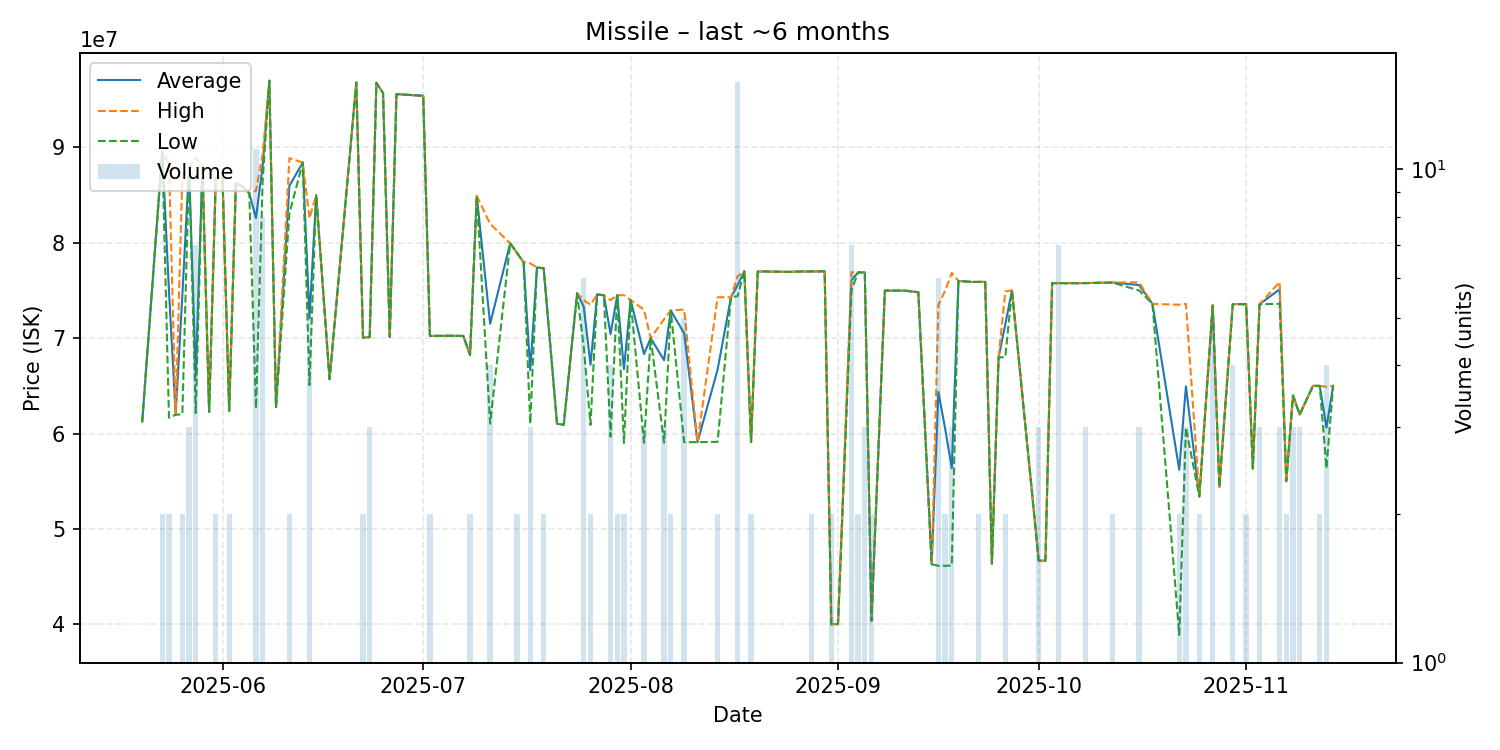

The data file committed next to this chart (first rows):
date, average, highest, lowest, order_count, volume
2025-05-20, 61250000, 61250000, 61250000, 1, 1
2025-05-23, 89545000, 89550000, 89540000, 2, 2
2025-05-24, 74955000, 88250000, 61660000, 2, 2
2025-05-25, 61970000, 61970000, 61970000, 1, 1
2025-05-26, 74510000, 87000000, 62020000, 2, 2
2025-05-27, 87950000, 87980000, 87935000, 3, 3
2025-05-28, 65980000, 88920000, 62150000, 3, 7
2025-05-29, 87970000, 87970000, 87970000, 1, 1
2025-05-30, 62270000, 62270000, 62270000, 1, 1
2025-05-31, 86835000, 86840000, 86830000, 2, 2
2025-06-01, 86780000, 86780000, 86780000, 1, 1
2025-06-02, 62375000, 62380000, 62370000, 2, 2
2025-06-03, 86260000, 86260000, 86260000, 1, 1
2025-06-04, 85900000, 85900000, 85900000, 1, 1
2025-06-05, 85190000, 85190000, 85190000, 1, 1
2025-06-06, 82589091, 85440000, 62620000, 10, 11
2025-06-07, 88042500, 89275000, 86445000, 8, 8
2025-06-08, 96980000, 96980000, 96980000, 1, 1
2025-06-09, 62780000, 62780000, 62780000, 1, 1
2025-06-11, 85975000, 88870000, 83080000, 2, 2
2025-06-13, 88400000, 88400000, 88400000, 1, 1
2025-06-14, 72080000, 82555000, 65090000, 5, 5
2025-06-15, 85000000, 85000000, 85000000, 1, 1
2025-06-17, 65700000, 65700000, 65700000, 1, 1
2025-06-21, 96790000, 96790000, 96790000, 1, 1
2025-06-22, 70045000, 70060000, 70030000, 2, 2
2025-06-23, 70116667, 70130000, 70090000, 3, 3
2025-06-24, 96760000, 96760000, 96760000, 1, 1
2025-06-25, 95670000, 95670000, 95670000, 1, 1
2025-06-26, 70130000, 70130000, 70130000, 1, 1
2025-06-27, 95570000, 95570000, 95570000, 1, 1
2025-07-01, 95400000, 95400000, 95400000, 1, 1
2025-07-02, 70230000, 70230000, 70230000, 2, 2
2025-07-05, 70250000, 70250000, 70250000, 1, 1
2025-07-06, 70240000, 70240000, 70240000, 1, 1
2025-07-07, 70230000, 70230000, 70230000, 1, 1
2025-07-08, 68235000, 68240000, 68230000, 2, 2
2025-07-09, 84910000, 84910000, 84910000, 1, 1
2025-07-11, 71507500, 81980000, 61035000, 3, 4
2025-07-14, 79940000, 79940000, 79940000, 1, 1
2025-07-15, 78945000, 78950000, 78940000, 2, 2
2025-07-16, 77970000, 77970000, 77970000, 1, 1
2025-07-17, 66636667, 77830000, 61040000, 2, 3
2025-07-18, 77400000, 77400000, 77400000, 1, 1
2025-07-19, 77325000, 77330000, 77320000, 2, 2
2025-07-21, 61030000, 61030000, 61030000, 1, 1
2025-07-22, 60920000, 60920000, 60920000, 1, 1
2025-07-24, 74700000, 74700000, 74700000, 1, 1
2025-07-25, 73288333, 73990000, 69000000, 6, 6
2025-07-26, 67205000, 73500000, 60910000, 2, 2
2025-07-27, 74580000, 74580000, 74580000, 1, 1
2025-07-28, 74490000, 74490000, 74490000, 1, 1
2025-07-29, 70412500, 73990000, 59680000, 4, 4
2025-07-30, 74495000, 74500000, 74490000, 2, 2
2025-07-31, 66755000, 74500000, 59010000, 2, 2
2025-08-01, 73990000, 73990000, 73990000, 1, 1
2025-08-03, 68333333, 72985000, 59030000, 3, 3
2025-08-04, 70000000, 70000000, 70000000, 1, 1
2025-08-06, 67680000, 71995000, 59050000, 3, 3
2025-08-07, 72890000, 72900000, 72880000, 2, 2
... 62 more rows
